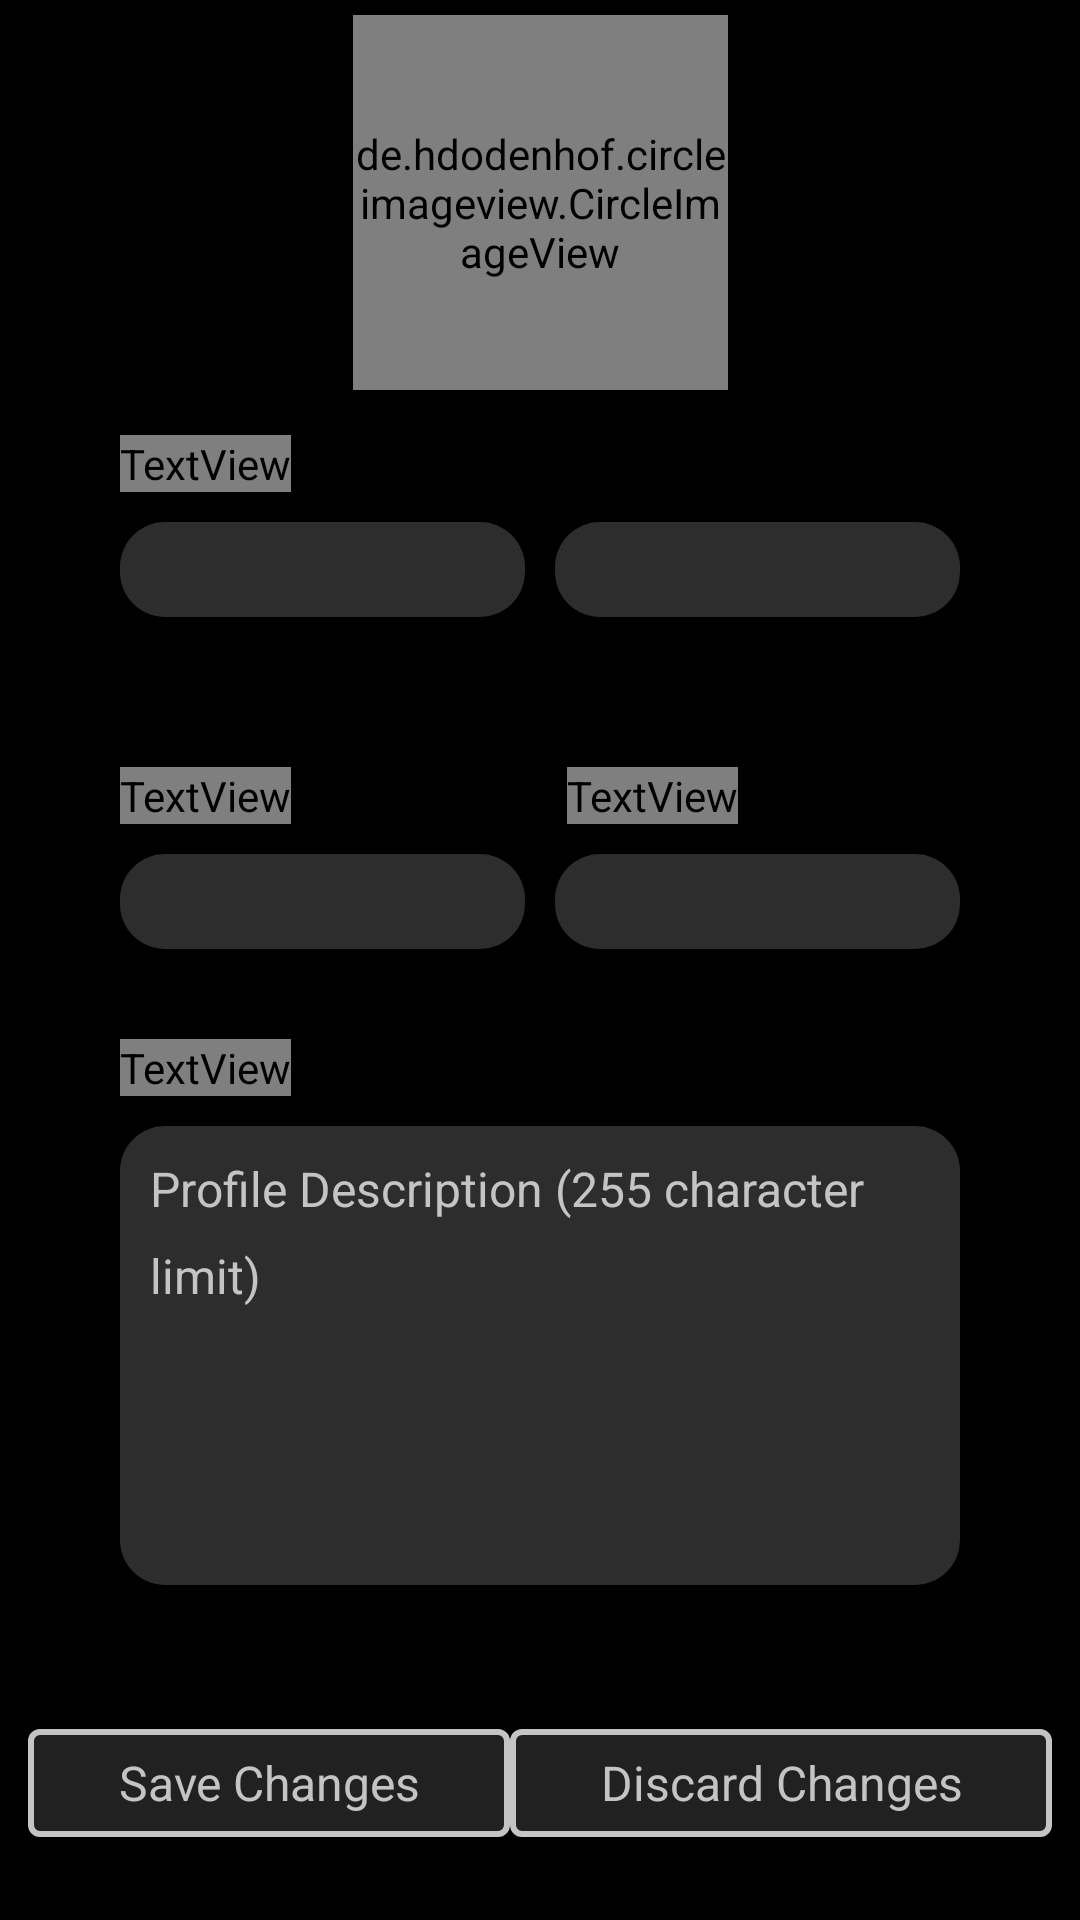

Produce the Android XML layout that renders to this screen, including the resource entries it uses.
<!-- AndroidManifest.xml: application theme AppTheme -->
<!-- res/layout/edit_profile.xml -->
<?xml version="1.0" encoding="utf-8"?>
<android.support.v4.widget.NestedScrollView
    xmlns:android="http://schemas.android.com/apk/res/android"
    xmlns:app="http://schemas.android.com/apk/res-auto"
    xmlns:tools="http://schemas.android.com/tools"
    style="@style/AppTheme"
    android:layout_width="match_parent"
    android:layout_height="match_parent"
    android:fillViewport="true"
    android:background="@android:color/black">

    <android.support.constraint.ConstraintLayout
        android:layout_width="match_parent"
        android:layout_height="wrap_content">

        <de.hdodenhof.circleimageview.CircleImageView
            android:id="@+id/message_rv_profile_image_ep"
            android:layout_width="125dp"
            android:layout_height="125dp"
            android:layout_marginStart="8dp"
            android:layout_marginLeft="8dp"
            android:layout_marginTop="5dp"
            android:layout_marginEnd="8dp"
            android:layout_marginRight="8dp"
            android:src="@drawable/profile_pic"
            app:civ_border_width="2dp"
            app:layout_constraintEnd_toEndOf="parent"
            app:layout_constraintStart_toStartOf="parent"
            app:layout_constraintTop_toTopOf="parent" />

        <EditText
            android:id="@+id/description_ep"
            style="@style/EditText"
            android:layout_width="0dp"
            android:layout_height="153dp"
            android:layout_marginTop="10dp"
            android:ems="10"
            android:gravity="top"
            android:hint="@string/profile_description_placeholder"
            android:inputType="textMultiLine|textPersonName"
            android:padding="10dp"
            android:singleLine="false"
            android:visibility="visible"
            app:layout_constraintEnd_toEndOf="@+id/location_field_ep"
            app:layout_constraintStart_toStartOf="@+id/age_field_ep"
            app:layout_constraintTop_toBottomOf="@+id/textView" />

        <TextView
            android:id="@+id/age_ep"
            style="@style/TextView"
            android:layout_width="wrap_content"
            android:layout_height="wrap_content"
            android:layout_marginTop="50dp"
            android:drawableEnd="@drawable/ic_edit_scaled"
            android:drawablePadding="8dp"
            android:text="@string/age"
            app:layout_constraintStart_toStartOf="@+id/first_name_ep2"
            app:layout_constraintTop_toBottomOf="@+id/first_name_field_ep" />

        <TextView
            android:id="@+id/location_ep"
            style="@style/TextView"
            android:layout_width="wrap_content"
            android:layout_height="wrap_content"
            android:layout_marginStart="4dp"
            android:layout_marginLeft="4dp"
            android:drawableEnd="@drawable/ic_edit_scaled"
            android:drawablePadding="8dp"
            android:text="@string/location"
            app:layout_constraintStart_toStartOf="@+id/message_rv_first_name_field_ep"
            app:layout_constraintTop_toTopOf="@+id/age_ep" />

        <TextView
            android:id="@+id/first_name_ep2"
            style="@style/TextView"
            android:layout_width="wrap_content"
            android:layout_height="wrap_content"
            android:layout_marginStart="40dp"
            android:layout_marginLeft="40dp"
            android:layout_marginTop="15dp"
            android:drawableEnd="@drawable/ic_edit_scaled"
            android:drawablePadding="8dp"
            android:text="@string/signup_full_name"
            app:layout_constraintStart_toStartOf="parent"
            app:layout_constraintTop_toBottomOf="@+id/message_rv_profile_image_ep" />

        <EditText
            android:id="@+id/message_rv_first_name_field_ep"
            style="@style/EditText"
            android:layout_width="0dp"
            android:layout_height="wrap_content"
            android:layout_marginEnd="40dp"
            android:layout_marginRight="40dp"
            android:singleLine="true"
            app:layout_constraintEnd_toEndOf="parent"
            app:layout_constraintHorizontal_bias="0.5"
            app:layout_constraintStart_toEndOf="@+id/first_name_field_ep"
            app:layout_constraintTop_toTopOf="@+id/first_name_field_ep" />

        <EditText
            android:id="@+id/age_field_ep"
            style="@style/EditText"
            android:layout_width="0dp"
            android:layout_height="wrap_content"
            android:layout_marginTop="10dp"
            android:singleLine="true"
            app:layout_constraintEnd_toEndOf="@+id/first_name_field_ep"
            app:layout_constraintStart_toStartOf="@+id/first_name_field_ep"
            app:layout_constraintTop_toBottomOf="@+id/age_ep" />

        <EditText
            android:id="@+id/location_field_ep"
            style="@style/EditText"
            android:layout_width="0dp"
            android:layout_height="wrap_content"
            android:layout_marginTop="10dp"
            android:singleLine="true"
            app:layout_constraintEnd_toEndOf="@+id/message_rv_first_name_field_ep"
            app:layout_constraintStart_toStartOf="@+id/message_rv_first_name_field_ep"
            app:layout_constraintTop_toBottomOf="@+id/location_ep" />

        <EditText
            android:id="@+id/first_name_field_ep"
            style="@style/EditText"
            android:layout_width="0dp"
            android:layout_height="wrap_content"
            android:layout_marginTop="10dp"
            android:layout_marginEnd="10dp"
            android:layout_marginRight="10dp"
            android:singleLine="true"
            app:layout_constraintEnd_toStartOf="@+id/message_rv_first_name_field_ep"
            app:layout_constraintHorizontal_bias="0.5"
            app:layout_constraintStart_toStartOf="@+id/first_name_ep2"
            app:layout_constraintTop_toBottomOf="@+id/first_name_ep2" />

        <android.support.design.button.MaterialButton
            android:id="@+id/save_changes_ep"
            style="@style/TextButton"
            android:layout_width="wrap_content"
            android:layout_height="wrap_content"
            android:layout_marginStart="20dp"
            android:layout_marginLeft="20dp"
            android:layout_marginTop="25dp"
            android:layout_marginBottom="5dp"
            android:text="Save Changes"
            android:textAllCaps="false"
            app:layout_constraintBottom_toBottomOf="parent"
            app:layout_constraintEnd_toStartOf="@+id/discard_changes_ep"
            app:layout_constraintHorizontal_bias="0.5"
            app:layout_constraintStart_toStartOf="parent"
            app:layout_constraintTop_toBottomOf="@+id/description_ep"
            app:strokeColor="@color/textColor"
            app:strokeWidth="2dp" />

        <android.support.design.button.MaterialButton
            android:id="@+id/discard_changes_ep"
            style="@style/TextButton"
            android:layout_width="wrap_content"
            android:layout_height="wrap_content"
            android:layout_marginEnd="20dp"
            android:layout_marginRight="20dp"
            android:text="Discard Changes"
            android:textAllCaps="false"
            app:layout_constraintBottom_toBottomOf="@+id/save_changes_ep"
            app:layout_constraintEnd_toEndOf="parent"
            app:layout_constraintHorizontal_bias="0.5"
            app:layout_constraintStart_toEndOf="@+id/save_changes_ep"
            app:layout_constraintTop_toTopOf="@+id/save_changes_ep"
            app:strokeColor="@color/textColor"
            app:strokeWidth="2dp" />

        <TextView
            android:id="@+id/textView"
            style="@style/TextView"
            android:layout_width="wrap_content"
            android:layout_height="wrap_content"
            android:layout_marginTop="30dp"
            android:drawableEnd="@drawable/ic_edit_scaled"
            android:drawableRight="@drawable/ic_edit_scaled"
            android:drawablePadding="8dp"
            android:text="@string/description"
            app:layout_constraintStart_toStartOf="@+id/age_field_ep"
            app:layout_constraintTop_toBottomOf="@+id/age_field_ep" />
    </android.support.constraint.ConstraintLayout>

</android.support.v4.widget.NestedScrollView>
<!-- resources referenced by this layout -->
<resources>
  <color name="textColor">#C4C4C4</color>
  <!-- drawable ic_edit_scaled (drawable) -->
  <?xml version="1.0" encoding="utf-8"?>
  <layer-list xmlns:android="http://schemas.android.com/apk/res/android" >
  
      <item
          android:drawable="@drawable/ic_edit"
          android:width="@dimen/icon_size_ep"
          android:height="@dimen/icon_size_ep"
          />
  
  </layer-list >
  <!-- drawable profile_pic: jpeg bitmap (drawable, 34918 bytes) -->
  <string name="age">Age</string>
  <string name="description">Description</string>
  <string name="location">Location</string>
  <string name="profile_description_placeholder">Profile Description (255 character limit)</string>
  <string name="signup_full_name">Full Name</string>
  <style name="AppTheme" parent="Theme.MaterialComponents.Light.DarkActionBar">
          
          <item name="android:button">@style/MaterialButton</item>
      </style>
  <style name="EditText" parent="android:style/Widget.TextView">
          <item name="android:textColor">@color/textColor</item>
          <item name="android:textSize">16sp</item>
          <item name="android:textColorHint">#C4C4C4</item>
          <item name="android:drawablePadding">15dp</item>
          <item name="android:lineSpacingExtra">10dp</item>
          <item name="android:padding">5dp</item>
          <item name="android:includeFontPadding">true</item>
          <item name="android:background">@drawable/rounded_edittext</item>
      </style>
  <style name="TextButton" parent="android:style/Widget.TextView">
          <item name="android:textColor">@color/textColor</item>
          <item name="android:textSize">16sp</item>
          <item name="android:layout_height">40dp</item>
          <item name="android:paddingLeft">30dp</item>
          <item name="android:paddingRight">30dp</item>
          <item name="android:paddingTop">5dp</item>
          <item name="android:paddingBottom">5dp</item>
      </style>
  <style name="TextView" parent="android:style/Widget.TextView">
          <item name="android:textColor">@color/textColor</item>
          <item name="android:textSize">16sp</item>
      </style>
  <dimen name="icon_size_ep">15dp</dimen>
  <style name="MaterialButton" parent="android:style/Widget.Button">
          <item name="android:textSize">15sp</item>
          <item name="android:textColor">@android:color/white</item>
          <item name="backgroundTint">@android:color/transparent</item>
          <item name="cornerRadius">4dp</item>
          <item name="rippleColor">@color/colorPrimaryDark</item>
          <item name="strokeColor">@android:color/white</item>
          <item name="strokeWidth">1dp</item>
      </style>
  <!-- drawable rounded_edittext (drawable) -->
  <?xml version="1.0" encoding="utf-8"?>
  <shape xmlns:android="http://schemas.android.com/apk/res/android"
      android:shape="rectangle" android:padding="10dp">
      <solid android:color="@color/colorDarkGray"/>
      <corners
          android:bottomRightRadius="15dp"
          android:bottomLeftRadius="15dp"
          android:topLeftRadius="15dp"
          android:topRightRadius="15dp"/>
  </shape>
  <color name="colorPrimaryDark">#AD0101</color>
  <color name="colorDarkGray">#2D2D2D</color>
</resources>
